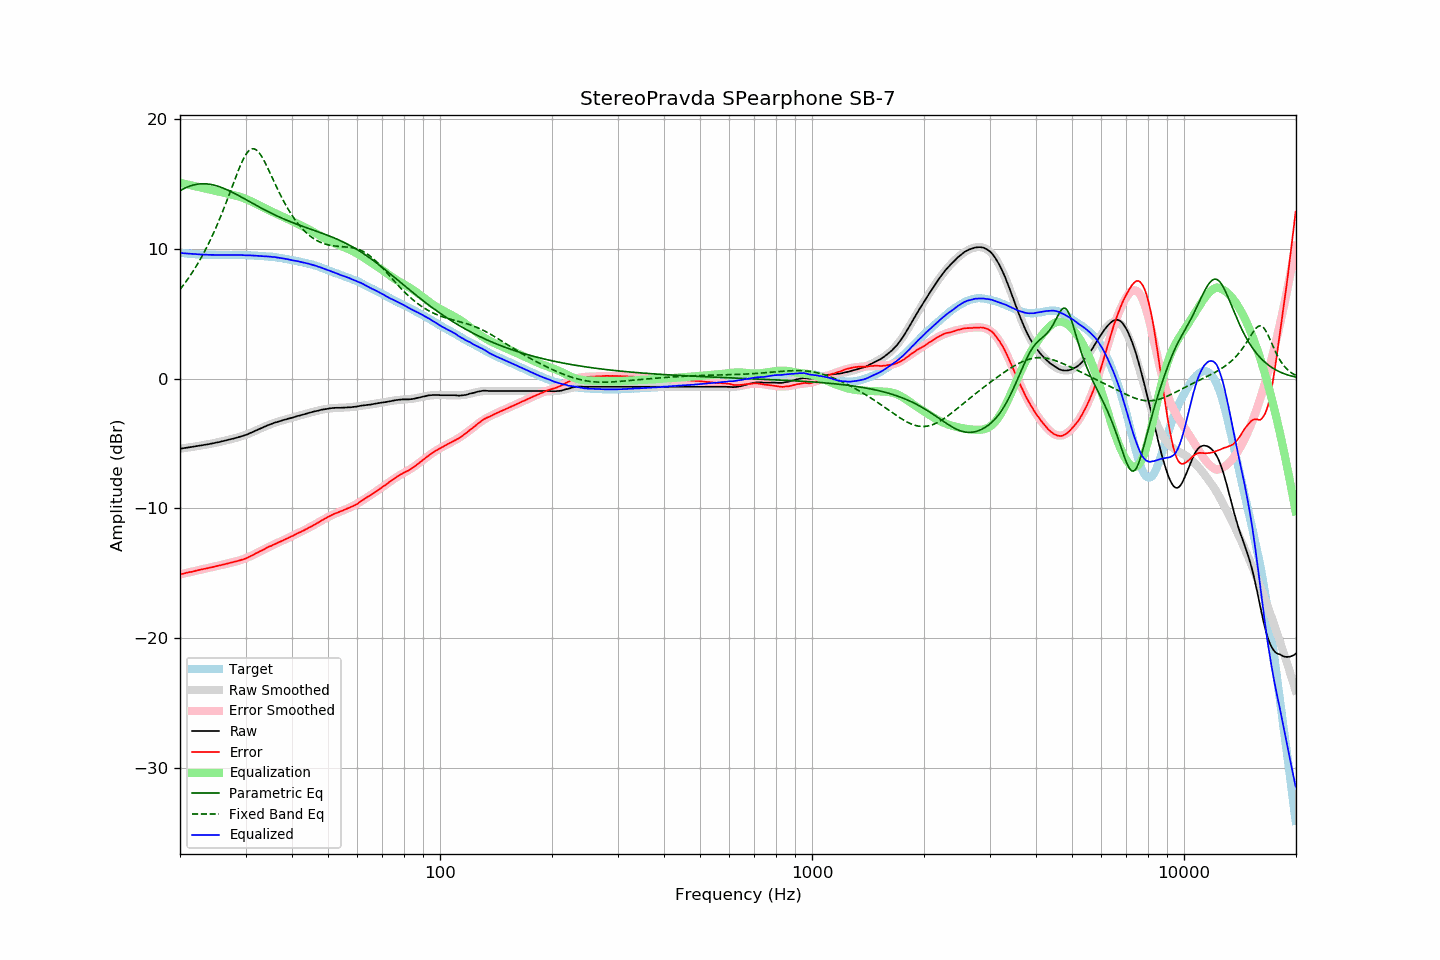

Values plotted in this chart, from the file beside it:
frequency, raw, error, smoothed, error_smoothed, equalization, parametric_eq, fixed_band_eq, equalized_raw, equalized_smoothed, target
20.00, -5.40, -15.09, -5.40, -15.09, 15.09, 14.48, 6.86, 9.69, 9.69, 9.69
20.20, -5.38, -15.06, -5.38, -15.06, 15.06, 14.55, 7.02, 9.68, 9.68, 9.68
20.40, -5.37, -15.04, -5.37, -15.03, 15.03, 14.61, 7.18, 9.66, 9.67, 9.67
20.61, -5.35, -15.01, -5.35, -15.01, 15.01, 14.68, 7.35, 9.65, 9.65, 9.66
20.81, -5.33, -14.97, -5.34, -14.98, 14.98, 14.73, 7.52, 9.65, 9.64, 9.64
21.02, -5.32, -14.95, -5.32, -14.95, 14.95, 14.78, 7.69, 9.63, 9.63, 9.62
21.23, -5.30, -14.92, -5.30, -14.92, 14.92, 14.83, 7.87, 9.62, 9.62, 9.61
21.44, -5.28, -14.90, -5.28, -14.89, 14.89, 14.87, 8.06, 9.61, 9.61, 9.62
21.66, -5.26, -14.86, -5.26, -14.86, 14.86, 14.91, 8.25, 9.60, 9.60, 9.60
21.87, -5.24, -14.84, -5.24, -14.84, 14.84, 14.94, 8.45, 9.59, 9.59, 9.60
22.09, -5.22, -14.80, -5.22, -14.81, 14.81, 14.97, 8.65, 9.59, 9.58, 9.58
22.31, -5.20, -14.78, -5.20, -14.78, 14.78, 14.99, 8.85, 9.58, 9.58, 9.58
22.54, -5.18, -14.75, -5.18, -14.75, 14.75, 15.00, 9.06, 9.57, 9.57, 9.57
22.76, -5.16, -14.73, -5.16, -14.72, 14.72, 15.01, 9.28, 9.56, 9.56, 9.57
22.99, -5.14, -14.70, -5.14, -14.70, 14.70, 15.02, 9.51, 9.56, 9.56, 9.56
23.22, -5.12, -14.67, -5.12, -14.67, 14.67, 15.02, 9.74, 9.55, 9.55, 9.54
23.45, -5.09, -14.64, -5.09, -14.64, 14.64, 15.01, 9.97, 9.55, 9.55, 9.55
23.69, -5.07, -14.61, -5.07, -14.62, 14.62, 15.00, 10.21, 9.54, 9.54, 9.54
23.92, -5.05, -14.58, -5.05, -14.59, 14.59, 14.99, 10.46, 9.54, 9.54, 9.53
24.16, -5.02, -14.56, -5.03, -14.56, 14.56, 14.97, 10.72, 9.54, 9.54, 9.54
24.40, -5.00, -14.54, -5.00, -14.53, 14.53, 14.94, 10.98, 9.53, 9.53, 9.54
24.65, -4.97, -14.51, -4.98, -14.51, 14.51, 14.92, 11.25, 9.53, 9.53, 9.54
24.89, -4.95, -14.48, -4.95, -14.48, 14.48, 14.88, 11.53, 9.53, 9.53, 9.53
25.14, -4.92, -14.44, -4.92, -14.45, 14.45, 14.85, 11.82, 9.53, 9.53, 9.52
25.39, -4.90, -14.42, -4.90, -14.42, 14.42, 14.81, 12.11, 9.52, 9.52, 9.52
25.65, -4.87, -14.39, -4.87, -14.39, 14.39, 14.77, 12.41, 9.52, 9.52, 9.52
25.91, -4.84, -14.36, -4.84, -14.36, 14.36, 14.72, 12.71, 9.52, 9.52, 9.52
26.16, -4.81, -14.34, -4.81, -14.33, 14.33, 14.67, 13.02, 9.52, 9.52, 9.52
26.43, -4.78, -14.30, -4.78, -14.30, 14.30, 14.62, 13.34, 9.52, 9.52, 9.52
26.69, -4.75, -14.27, -4.75, -14.27, 14.27, 14.57, 13.66, 9.52, 9.52, 9.52
26.96, -4.72, -14.24, -4.72, -14.24, 14.24, 14.51, 13.99, 9.52, 9.52, 9.52
27.23, -4.69, -14.21, -4.69, -14.21, 14.21, 14.45, 14.32, 9.52, 9.52, 9.52
27.50, -4.66, -14.18, -4.66, -14.18, 14.18, 14.39, 14.65, 9.52, 9.52, 9.51
27.77, -4.63, -14.15, -4.63, -14.15, 14.15, 14.33, 14.99, 9.52, 9.52, 9.52
28.05, -4.59, -14.11, -4.60, -14.12, 14.12, 14.27, 15.32, 9.53, 9.52, 9.52
28.33, -4.56, -14.09, -4.56, -14.09, 14.09, 14.20, 15.64, 9.53, 9.52, 9.53
28.62, -4.53, -14.05, -4.53, -14.05, 14.05, 14.14, 15.96, 9.52, 9.52, 9.52
28.90, -4.49, -14.02, -4.49, -14.02, 14.02, 14.07, 16.27, 9.52, 9.52, 9.53
29.19, -4.45, -13.98, -4.46, -13.98, 13.98, 14.00, 16.55, 9.52, 9.52, 9.53
29.48, -4.42, -13.94, -4.41, -13.93, 13.93, 13.93, 16.82, 9.51, 9.52, 9.52
29.78, -4.38, -13.90, -4.37, -13.89, 13.89, 13.87, 17.06, 9.51, 9.52, 9.52
30.08, -4.34, -13.86, -4.33, -13.84, 13.84, 13.80, 17.27, 9.50, 9.51, 9.52
30.38, -4.29, -13.80, -4.28, -13.79, 13.79, 13.73, 17.45, 9.50, 9.51, 9.50
30.68, -4.23, -13.73, -4.23, -13.73, 13.73, 13.66, 17.58, 9.50, 9.50, 9.50
30.99, -4.18, -13.68, -4.18, -13.68, 13.68, 13.59, 17.67, 9.50, 9.50, 9.50
31.30, -4.13, -13.62, -4.13, -13.62, 13.62, 13.52, 17.71, 9.49, 9.49, 9.49
31.61, -4.07, -13.56, -4.07, -13.55, 13.55, 13.45, 17.71, 9.48, 9.48, 9.49
31.93, -4.01, -13.48, -4.02, -13.49, 13.49, 13.38, 17.66, 9.48, 9.47, 9.46
32.24, -3.96, -13.43, -3.96, -13.43, 13.43, 13.32, 17.57, 9.47, 9.47, 9.47
32.57, -3.90, -13.36, -3.91, -13.36, 13.36, 13.25, 17.44, 9.46, 9.46, 9.45
32.89, -3.85, -13.30, -3.85, -13.30, 13.30, 13.18, 17.27, 9.45, 9.45, 9.45
33.22, -3.79, -13.23, -3.79, -13.24, 13.24, 13.12, 17.08, 9.44, 9.44, 9.44
33.55, -3.74, -13.18, -3.74, -13.17, 13.17, 13.05, 16.86, 9.43, 9.43, 9.44
33.89, -3.68, -13.10, -3.69, -13.11, 13.11, 12.99, 16.63, 9.43, 9.43, 9.42
34.23, -3.63, -13.04, -3.64, -13.05, 13.05, 12.92, 16.38, 9.42, 9.42, 9.41
34.57, -3.58, -12.98, -3.58, -12.99, 12.99, 12.86, 16.12, 9.41, 9.41, 9.40
34.92, -3.53, -12.92, -3.54, -12.93, 12.93, 12.80, 15.85, 9.40, 9.39, 9.38
35.27, -3.49, -12.89, -3.49, -12.87, 12.87, 12.74, 15.59, 9.38, 9.38, 9.40
35.62, -3.44, -12.81, -3.45, -12.82, 12.82, 12.67, 15.32, 9.37, 9.37, 9.37
35.97, -3.39, -12.76, -3.40, -12.76, 12.76, 12.62, 15.05, 9.37, 9.35, 9.36
... 635 more rows
